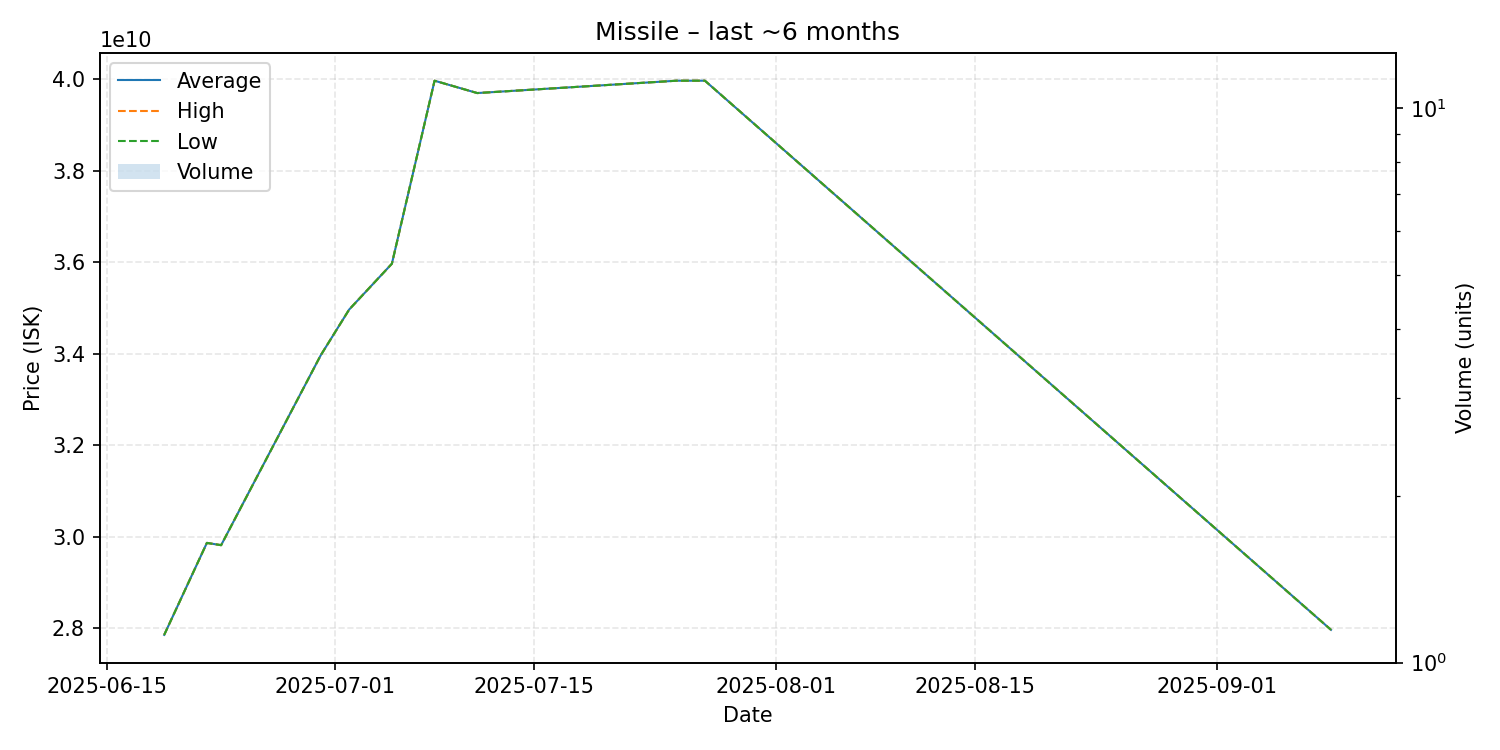

Values plotted in this chart, from the file beside it:
date, average, highest, lowest, order_count, volume
2025-06-19, 27860000000, 27860000000, 27860000000, 1, 1
2025-06-22, 29870000000, 29870000000, 29870000000, 1, 1
2025-06-23, 29820000000, 29820000000, 29820000000, 1, 1
2025-06-30, 33970000000, 33970000000, 33970000000, 1, 1
2025-07-02, 34970000000, 34970000000, 34970000000, 1, 1
2025-07-05, 35970000000, 35970000000, 35970000000, 1, 1
2025-07-08, 39970000000, 39970000000, 39970000000, 1, 1
2025-07-11, 39700000000, 39700000000, 39700000000, 1, 1
2025-07-25, 39970000000, 39970000000, 39970000000, 1, 1
2025-07-27, 39970000000, 39970000000, 39970000000, 1, 1
2025-09-09, 27970000000, 27970000000, 27970000000, 1, 1
